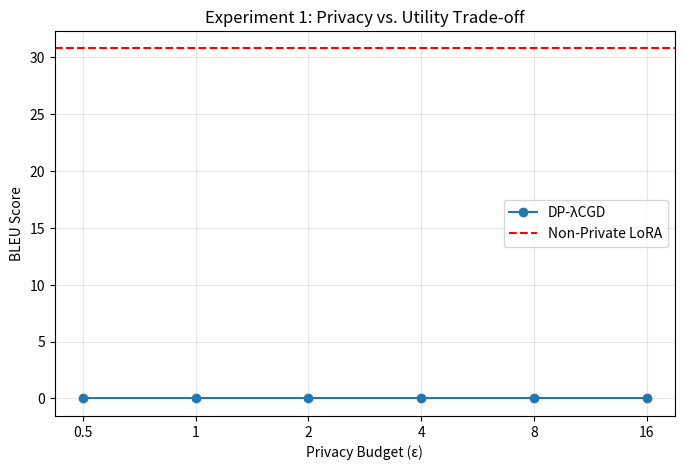

This figure's Python source: (Note: this script raises an exception after producing the figure.)
import matplotlib.pyplot as plt

def plot_experiment_1(epsilons, bleu_scores, lora_baseline):
    """Experiment 1: Epsilon sweep vs Utility (BLEU)"""
    plt.figure(figsize=(8, 5))
    plt.plot(epsilons, bleu_scores, marker='o', linestyle='-', label='DP-λCGD')
    plt.axhline(y=lora_baseline, color='r', linestyle='--', label='Non-Private LoRA')
    
    plt.xscale('log', base=2)
    plt.xticks(epsilons, labels=[str(e) for e in epsilons])
    plt.xlabel('Privacy Budget (ε)')
    plt.ylabel('BLEU Score')
    plt.title('Experiment 1: Privacy vs. Utility Trade-off')
    plt.legend()
    plt.grid(True, alpha=0.3)
    plt.savefig('results/exp1_utility.png')
    print("Saved Experiment 1 plot.")

# ... (We will add the plotting functions for Exp 2 and 3 later when you get that data) ...

if __name__ == "__main__":
    # Exp 1 Data
    epsilons = [0.5, 1, 2, 4, 8, 16]
    bleu_scores = [0, 0, 0, 0, 0, 0] # Waiting on Person 1 for these!
    lora_baseline = 30.7624 # Updated from evaluation_job272256.json
    
    plot_experiment_1(epsilons, bleu_scores, lora_baseline)
